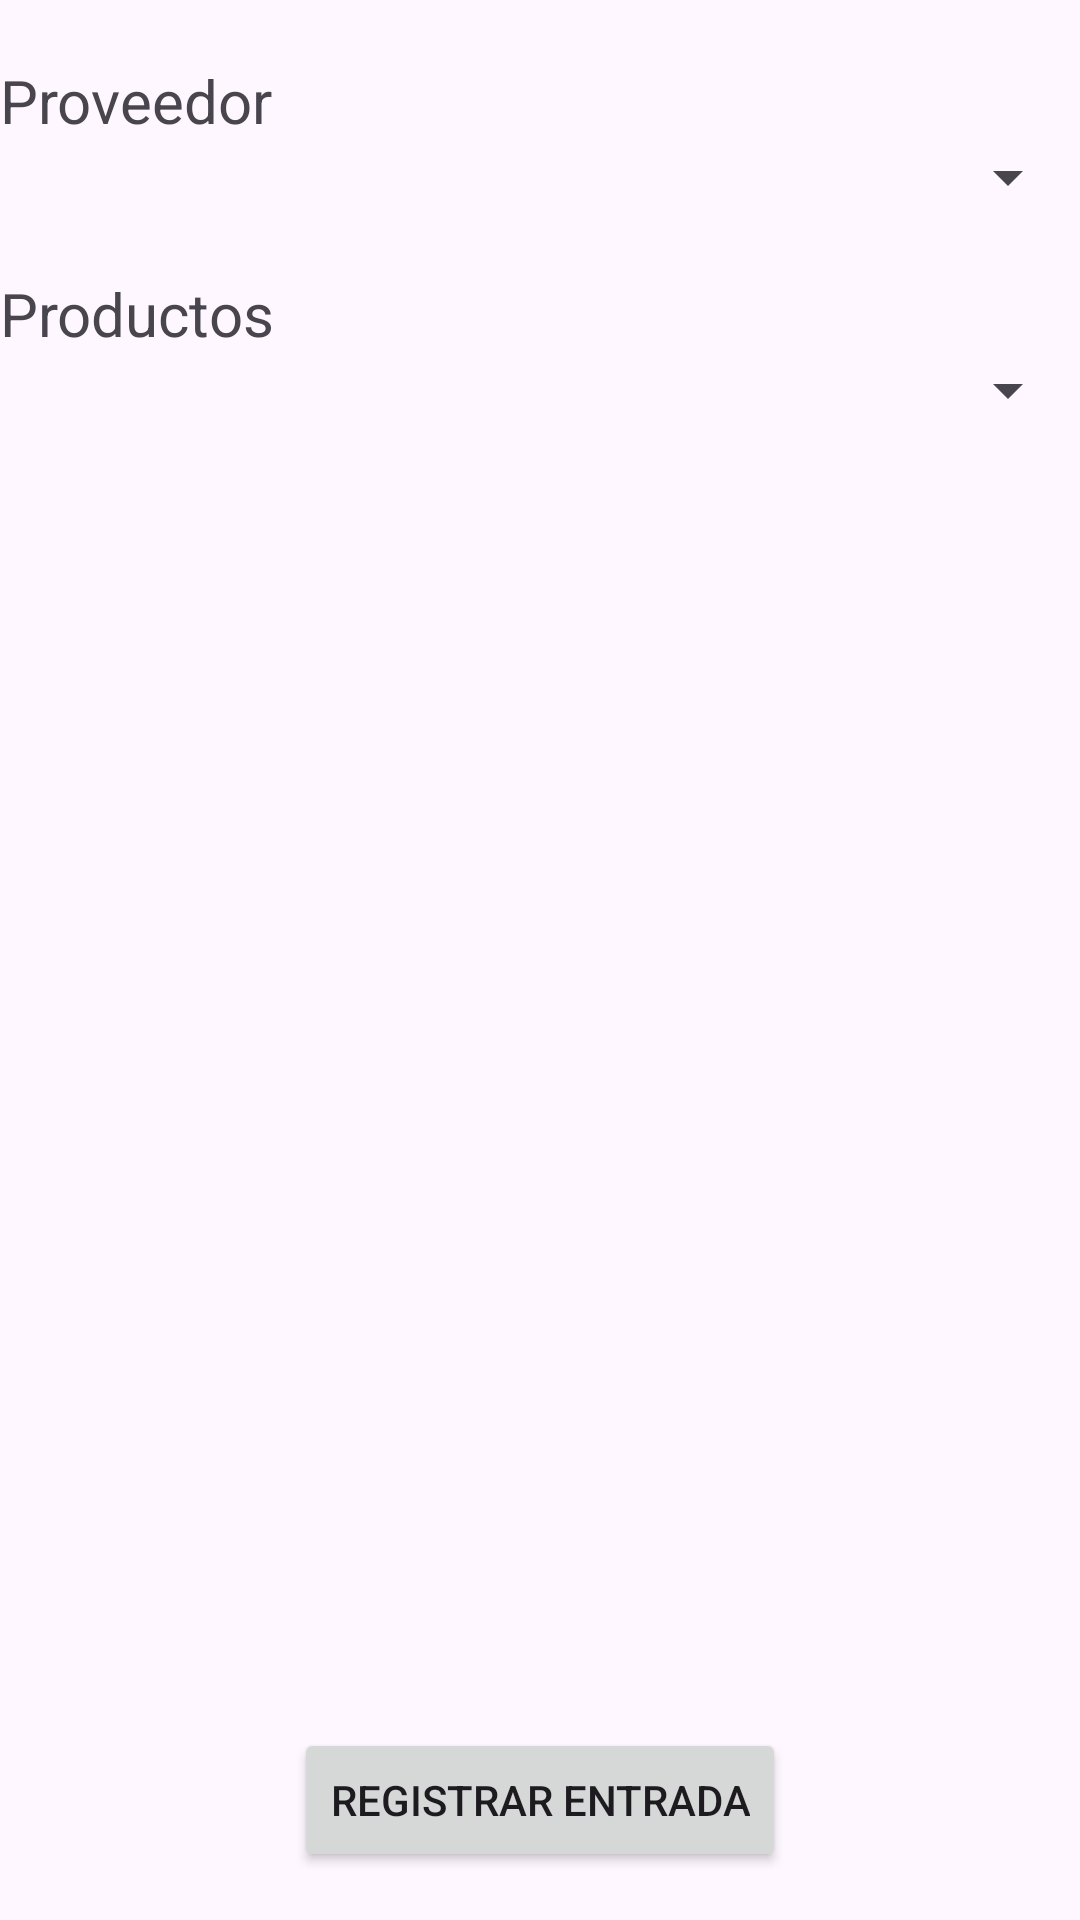

Here is an Android app screen rendered from its layout file. Give the layout XML and the strings, colors and styles it references.
<!-- AndroidManifest.xml: application theme Theme.Bodega -->
<!-- res/layout/fragment_registrar_entradas.xml -->
<?xml version="1.0" encoding="utf-8"?>
    <androidx.constraintlayout.widget.ConstraintLayout
    xmlns:android="http://schemas.android.com/apk/res/android"
    xmlns:app="http://schemas.android.com/apk/res-auto"
    xmlns:tools="http://schemas.android.com/tools"
    android:layout_width="match_parent"
    android:layout_height="match_parent"
    tools:context=".frontend.app.drawer_menu.registrar_entradas.RegistrarEntradasFragment">

    <LinearLayout
        android:layout_width="match_parent"
        android:layout_height="wrap_content"
        android:orientation="vertical"
        app:layout_constraintTop_toTopOf="parent"
        app:layout_constraintStart_toStartOf="parent">

        <LinearLayout
            android:layout_width="match_parent"
            android:layout_height="wrap_content"
            android:orientation="vertical"
            app:layout_constraintTop_toTopOf="parent"
            app:layout_constraintStart_toStartOf="parent">
            <LinearLayout
                android:layout_width="match_parent"
                android:layout_height="wrap_content"
                android:orientation="vertical"
                android:layout_marginTop="20dp"
                >
                    <TextView
                        android:id="@+id/text_registrar_entradas"
                        android:layout_width="match_parent"
                        android:layout_height="wrap_content"
                        android:textSize="20sp"
                        android:text="Proveedor" />

                    <Spinner
                        android:id="@+id/spinnerProveedores"
                        android:layout_width="match_parent"
                        android:layout_height="wrap_content" />
            </LinearLayout>
            <LinearLayout
                android:layout_width="match_parent"
                android:layout_height="wrap_content"
                android:orientation="vertical"
                android:layout_marginTop="20dp">
                    <TextView
                        android:id="@+id/productosEntradasTextView"
                        android:layout_width="match_parent"
                        android:layout_height="wrap_content"
                        android:textSize="20sp"
                        android:text="Productos" />

                    <Spinner
                        android:id="@+id/spinnerProductosEntradas"
                        android:layout_width="match_parent"
                        android:layout_height="wrap_content" />

            </LinearLayout>


    </LinearLayout>

    <androidx.recyclerview.widget.RecyclerView
        android:id="@+id/Entrada_recyclerview"
        android:layout_width="match_parent"
        android:layout_height="match_parent"
        android:layout_marginTop="20dp"
        android:layout_marginBottom="100dp"
        app:layout_constraintBottom_toBottomOf="parent"
        app:layout_constraintTop_toBottomOf="@id/spinnerProductosEntradas"
        app:layout_constraintStart_toStartOf="parent"
        app:layout_constraintEnd_toEndOf="parent" />
    </LinearLayout>
    <Button
        android:id="@+id/buttonRegistrarEntrada"
        android:layout_width="wrap_content"
        android:layout_height="wrap_content"
        android:text="Registrar entrada"
        app:layout_constraintBottom_toBottomOf="parent"
        app:layout_constraintEnd_toEndOf="parent"
        app:layout_constraintStart_toStartOf="parent"
        android:layout_marginBottom="16dp" />

</androidx.constraintlayout.widget.ConstraintLayout>
<!-- resources referenced by this layout -->
<resources>
  <style name="Theme.Bodega" parent="Base.Theme.Bodega" />
  <style name="Base.Theme.Bodega" parent="Theme.Material3.DayNight.NoActionBar">
          
          <item name="colorPrimary">@color/my_primary</item>
          <item name="colorPrimaryVariant">@color/my_primary</item>
  
          <item name="colorSecondary">@color/my_secundary</item>
          <item name="colorSecondaryVariant">@color/my_secundary</item>
  
          <item name="android:statusBarColor">@color/my_primary</item>
      </style>
  <color name="my_primary">#5E35B1</color>
  <color name="my_secundary">#673AB7</color>
</resources>
